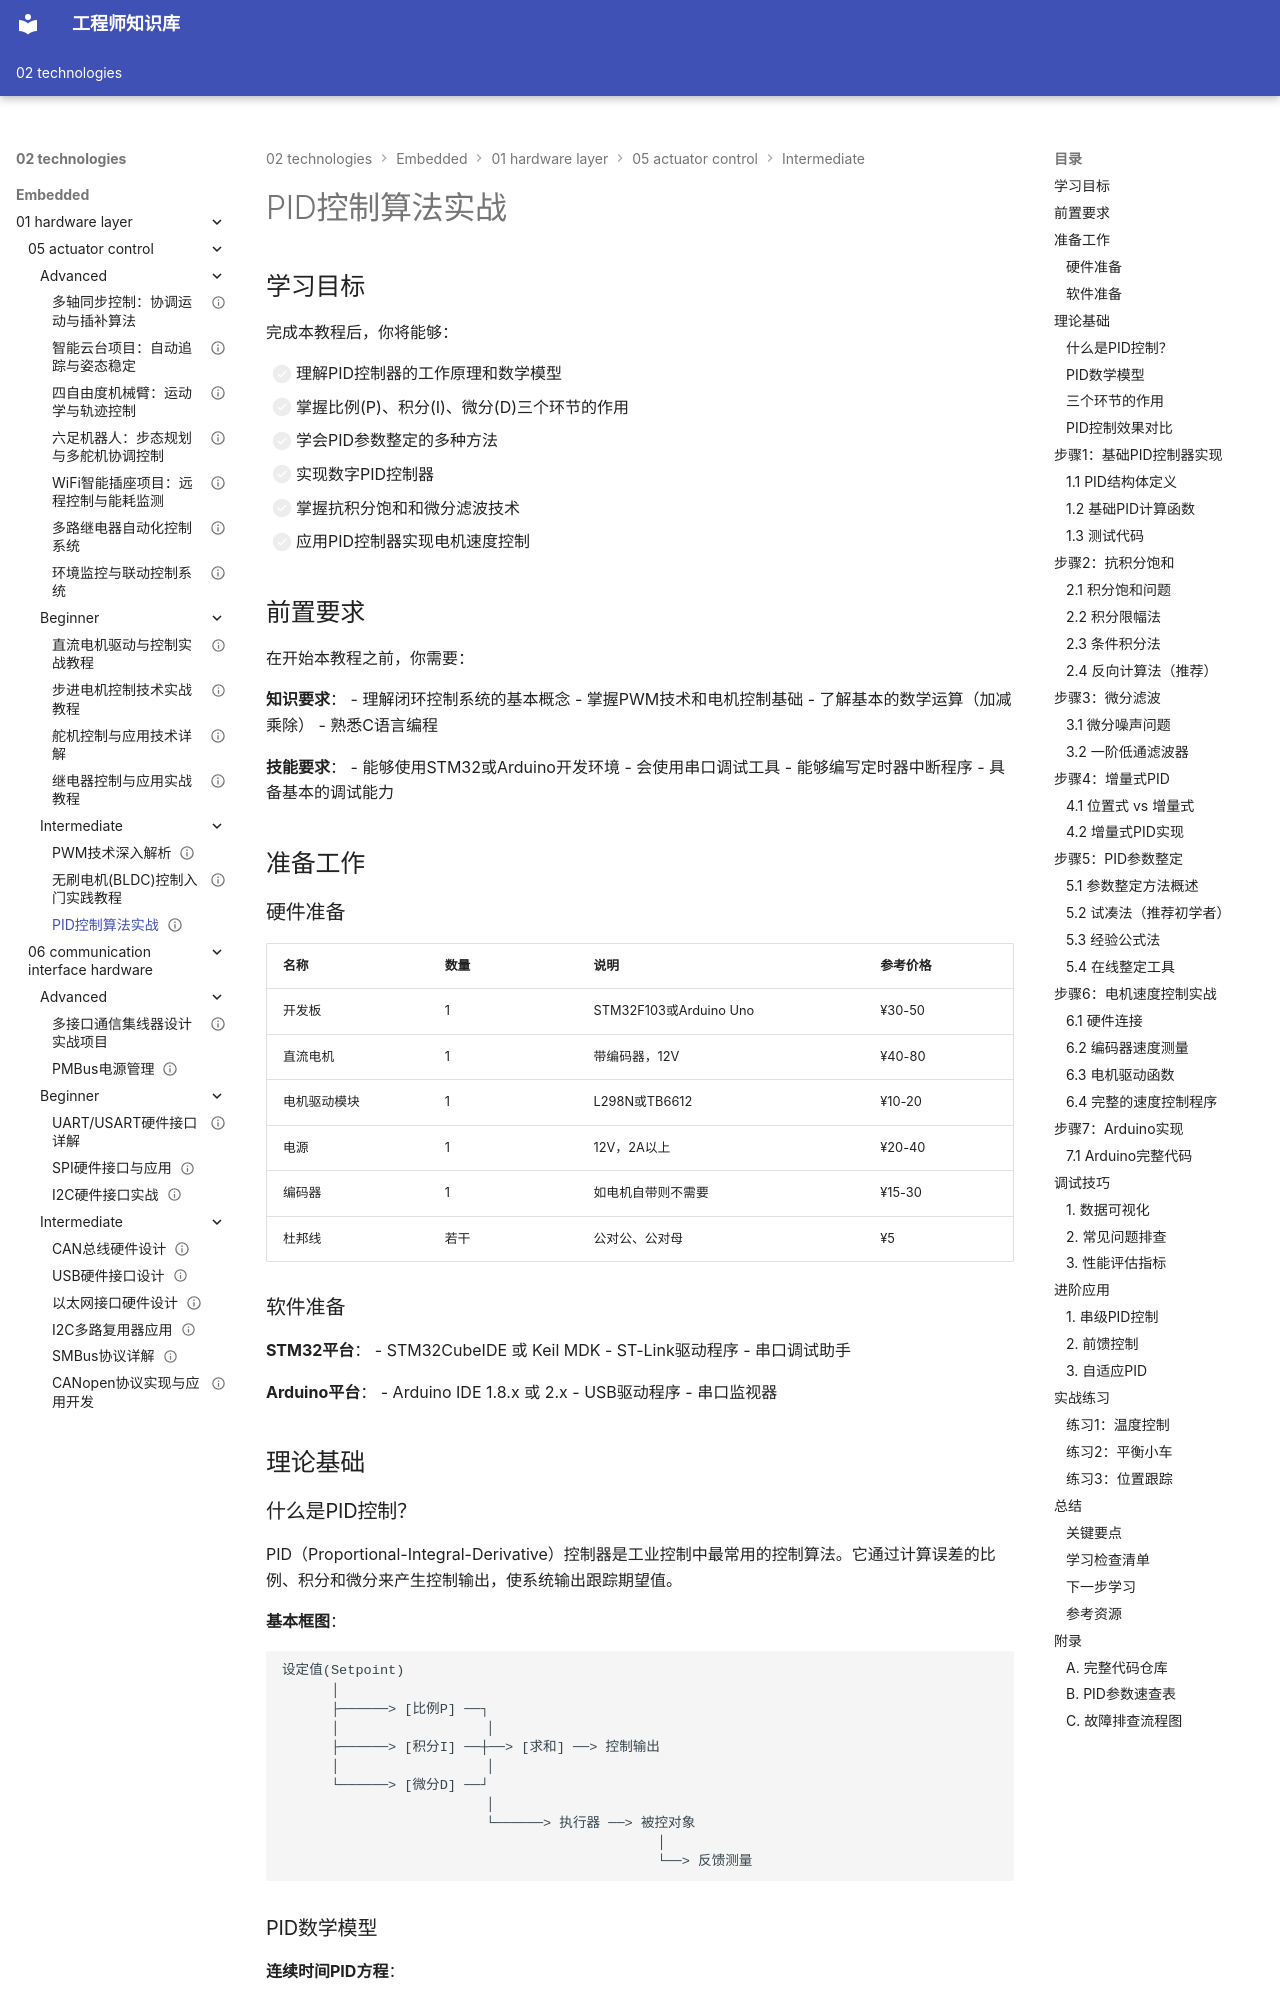

repository: Vuiora/knowledge-os · page: 02-technologies/embedded/01-hardware-layer/05-actuator-control/intermediate/03-pid-control/index.html · generator: mkdocs

---
title: "PID控制算法实战"
description: "深入学习PID控制算法的原理、参数整定方法、数字实现技巧、抗积分饱和策略，掌握电机速度控制、温度控制等实际应用"
slug: "pid-control-tutorial"

# 分类信息
domain: "底层硬件层"
module: "执行器控制"
content_type: "tutorial"
skill_level: "intermediate"

# 标签和关联
tags:
  - PID控制
  - 控制算法
  - 参数整定
  - 电机控制
  - 闭环控制
  - 自动控制
prerequisites:
  - "dc-motor-control-tutorial"
  - "pwm-advanced-techniques"
related_contents:
  - "bldc-motor-control"
  - "encoder-interface"

# 学习信息
estimated_time: 80
difficulty_score: 4

# 作者和版本
author: "嵌入式知识平台"
author_id: ""
created_at: "2024-01-15"
updated_at: "2024-01-15"
version: "1.0"

# 语言和本地化
language: "zh-CN"
translations: []

# 状态和可见性
status: "published"
is_featured: false
is_premium: false

# SEO和元数据
keywords:
  - PID控制算法
  - 参数整定
  - 闭环控制
  - 电机速度控制
  - 温度控制
  - 自动控制系统
cover_image: ""
---

# PID控制算法实战

## 学习目标

完成本教程后，你将能够：


- [ ] 理解PID控制器的工作原理和数学模型
- [ ] 掌握比例(P)、积分(I)、微分(D)三个环节的作用
- [ ] 学会PID参数整定的多种方法
- [ ] 实现数字PID控制器
- [ ] 掌握抗积分饱和和微分滤波技术
- [ ] 应用PID控制器实现电机速度控制

## 前置要求

在开始本教程之前，你需要：

**知识要求**：
- 理解闭环控制系统的基本概念
- 掌握PWM技术和电机控制基础
- 了解基本的数学运算（加减乘除）
- 熟悉C语言编程

**技能要求**：
- 能够使用STM32或Arduino开发环境
- 会使用串口调试工具
- 能够编写定时器中断程序
- 具备基本的调试能力

## 准备工作

### 硬件准备

| 名称 | 数量 | 说明 | 参考价格 |
|------|------|------|----------|
| 开发板 | 1 | STM32F103或Arduino Uno | ¥30-50 |
| 直流电机 | 1 | 带编码器，12V | ¥40-80 |
| 电机驱动模块 | 1 | L298N或TB6612 | ¥10-20 |
| 电源 | 1 | 12V，2A以上 | ¥20-40 |
| 编码器 | 1 | 如电机自带则不需要 | ¥15-30 |
| 杜邦线 | 若干 | 公对公、公对母 | ¥5 |

### 软件准备

**STM32平台**：
- STM32CubeIDE 或 Keil MDK
- ST-Link驱动程序
- 串口调试助手

**Arduino平台**：
- Arduino IDE 1.8.x 或 2.x
- USB驱动程序
- 串口监视器


## 理论基础

### 什么是PID控制？

PID（Proportional-Integral-Derivative）控制器是工业控制中最常用的控制算法。它通过计算误差的比例、积分和微分来产生控制输出，使系统输出跟踪期望值。

**基本框图**：

```
设定值(Setpoint)
      │
      ├──────> [比例P] ──┐
      │                  │
      ├──────> [积分I] ──┼──> [求和] ──> 控制输出
      │                  │
      └──────> [微分D] ──┘
                         │
                         └──────> 执行器 ──> 被控对象
                                              │
                                              └──> 反馈测量
```
